Run: headless pygame with SDL's dummy video driver; simulated clock (each Clock.tick advances the game by its frame time, no real sleeping); random seed 0; keys injected as events and as key.get_pressed() state; no mouse input.
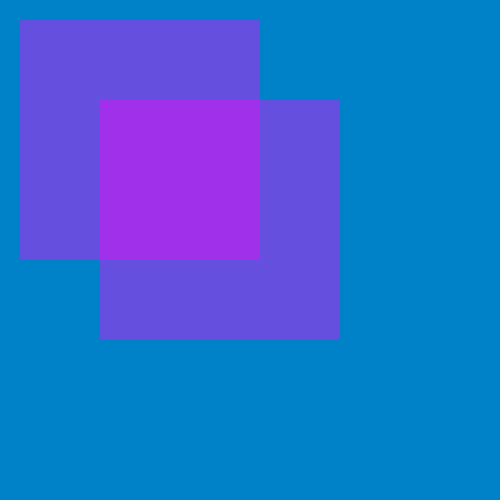
Frame 1 of 4 · flips 1–60 · no input
Frame 2 of 4 · flips 61–180 · tapped SPACE, RETURN · held RIGHT (→), D · screen unchanged from frame 1, image omitted
Frame 3 of 4 · flips 181–300 · held DOWN (↓), S · screen unchanged from frame 2, image omitted
Frame 4 of 4 · flips 301–420 · held LEFT (←), A, UP (↑), W · screen unchanged from frame 3, image omitted

The pygame program that drew these frames:

"""
Pygame 004

Description:

   Still messing with surfaces and display items.

New Code:

    - Nothing really

"""
# Import and initialize the pygame library
import pygame

def main():
    pygame.init()

    # r g b a = red, green, blue, alpha
    # 0 - 255 is the range of values for each channel
    color = (0,130,200,100)
    magenta = (255, 0, 255, 100)
    cyan = (0, 255, 255, 100)

    # sets the window title
    pygame.display.set_caption(u'Coloring Surfaces')

    # Set up the drawing window
    screen = pygame.display.set_mode([500, 500])

    # Create a surface that is 240x240 with an alpha channel turned on
    magenta_surface = pygame.Surface((240,240)).convert_alpha()
    # Fill said surface with an rgb tuple defined from above
    magenta_surface.fill(magenta)

    # Same as magenta
    cyan_surface = pygame.Surface((240, 240)).convert_alpha()
    cyan_surface.fill(cyan)

    # Fill the entire screen with "color"
    screen.fill(color)

    # Run until the user asks to quit
    # game loop
    running = True
    while running:

        screen.fill(color)

        # Did the user click the window close button?
        for event in pygame.event.get():
            if event.type == pygame.QUIT:
                running = False

        # Blit copies the bits from surface to the screen at location (x,y)
        screen.blit(magenta_surface,(20,20))
        screen.blit(magenta_surface,(100,100))

        # Refresh display
        pygame.display.flip()


    # Done! Time to quit.
    pygame.quit()

if __name__=='__main__':
    main()
